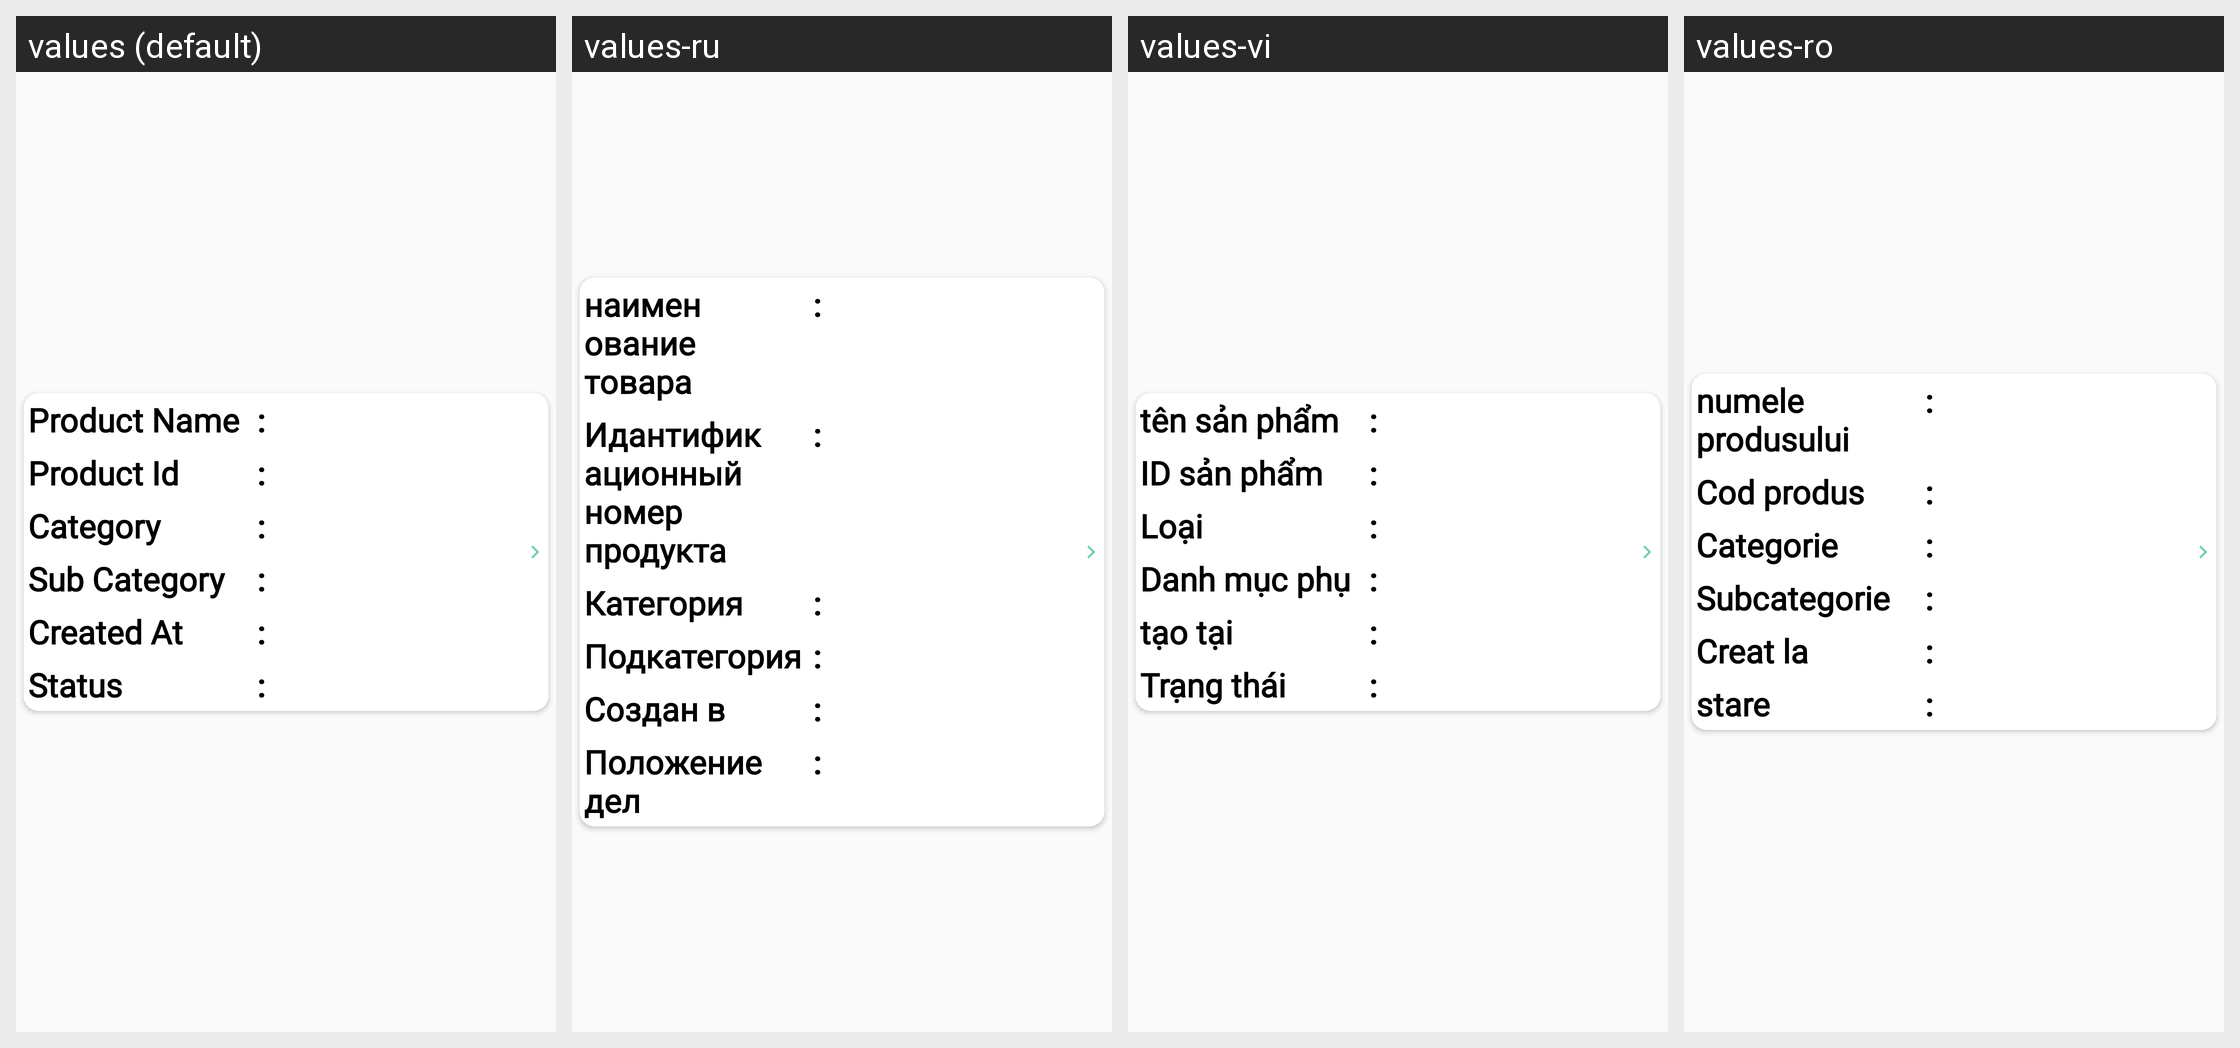

Translations of the strings shown on this Android screen, per locale in the grid:
Android screen res/layout/common_layout.xml rendered under 4 locales, left to right: values (default), values-ru, values-vi, values-ro. Device: Nexus 5 (rendered at 1080×1920; each locale shown at half size, 540×960, under a caption strip naming it); theme Theme.CallisDairy.
Other locales in the repository, not shown: values-bn, values-de, values-enm, values-es, values-fr, values-hi, values-in, values-it, values-kn, values-nl, values-phi, values-pl, values-pt, values-ta, values-tr, values-zh.
Strings drawn on this screen, with the default value and each locale's value (text and hints the layout hard-codes, and strings that could not be matched under every locale, appear in the picture but are not listed):

product_name
  values: Product Name
  values-ru: наименование товара
  values-vi: tên sản phẩm
  values-ro: numele produsului

product_id
  values: Product Id
  values-ru: Идантификационный номер продукта
  values-vi: ID sản phẩm
  values-ro: Cod produs

category
  values: Category
  values-ru: Категория
  values-vi: Loại
  values-ro: Categorie

sub_category
  values: Sub Category
  values-ru: Подкатегория
  values-vi: Danh mục phụ
  values-ro: Subcategorie

created_at
  values: Created At
  values-ru: Создан в
  values-vi: tạo tại
  values-ro: Creat la

status
  values: Status
  values-ru: Положение дел
  values-vi: Trạng thái
  values-ro: stare
